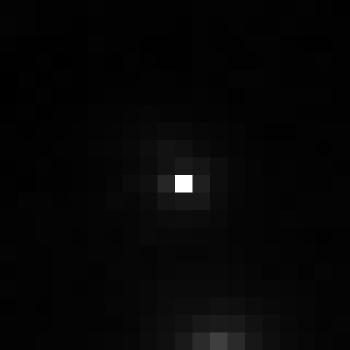

The data file committed next to this chart (first rows):
, xmin, ymin, lat, lon, area, perimeter, max_nanowatts, min_nanowatts, moonlight_illumination, clear_sky_confidence, mean_nanowatts
0, 689, 3042, -3.673, -3.673, 1.0, 0.0, 45.35, 0.1972, 11.82, 0.0, 1.133
